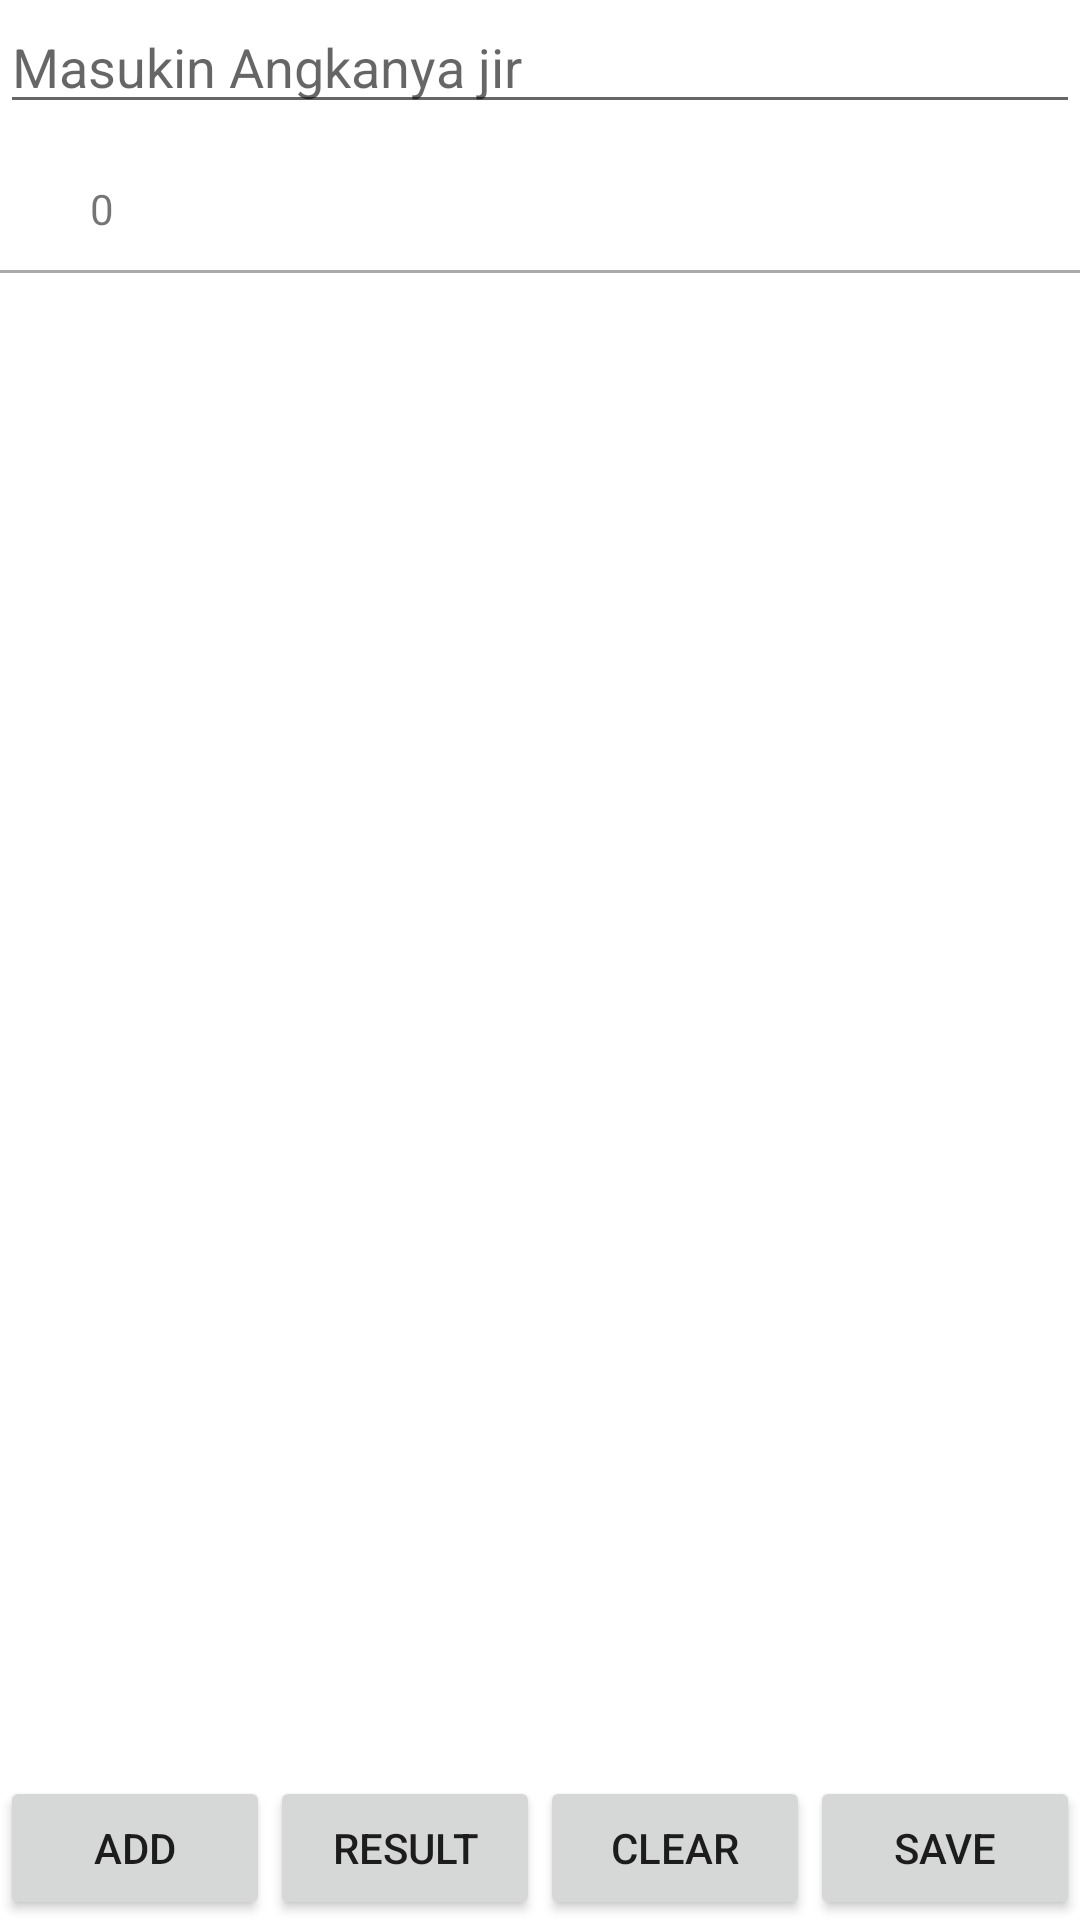

Reconstruct the res/layout file that produces this screen, plus the resources it refers to.
<!-- AndroidManifest.xml: application theme AppTheme -->
<!-- res/layout/activity_main.xml -->
<?xml version="1.0" encoding="utf-8"?>
<RelativeLayout  xmlns:android="http://schemas.android.com/apk/res/android"

    android:layout_width="match_parent"
    android:layout_height="wrap_content"
    android:background="@android:color/white">

    <EditText
        android:id="@+id/text_input"
        android:layout_width="match_parent"
        android:layout_height="wrap_content"
        android:inputType="text"
        android:hint="Masukin Angkanya jir"

        />

    <TextView
        android:layout_width="match_parent"
        android:layout_height="wrap_content"
        android:layout_marginTop="60dp"
        android:text="0"
        android:layout_marginLeft="30dp"

        />

    <ListView
        android:layout_width="wrap_content"
        android:layout_height="wrap_content">

    </ListView>
    <View
        android:layout_width="wrap_content"
        android:layout_height="1dp"
        android:background="@android:color/darker_gray"
        android:layout_marginTop="90dp"/>

    <TextView xmlns:android="http://schemas.android.com/apk/res/android"
        android:id="@+id/label"
        android:layout_width="fill_parent"
        android:layout_height="fill_parent"
        android:padding="10dip"
        android:textSize="18dip"
        android:textStyle="bold" >
    </TextView>
    <LinearLayout
        android:layout_width="match_parent"
        android:layout_height="wrap_content"
        android:weightSum="4"
        android:orientation="horizontal"
        android:layout_alignParentBottom="true">
        <Button
            android:layout_width="match_parent"
            android:layout_height="wrap_content"
            android:text="Add"
            android:id="@+id/btn_Add"
            android:layout_alignParentBottom="true"
            android:layout_weight="1"/>
        <Button
            android:layout_width="match_parent"
            android:layout_height="wrap_content"
            android:text="Result"
            android:id="@+id/btn_Res"
            android:layout_alignParentBottom="true"
            android:layout_weight="1"/>
        <Button
            android:layout_width="match_parent"
            android:layout_height="wrap_content"
            android:text="Clear"
            android:id="@+id/btn_Clear"
            android:layout_alignParentBottom="true"
            android:layout_weight="1"/>
        <Button
            android:layout_width="match_parent"
            android:layout_height="wrap_content"
            android:text="Save"
            android:id="@+id/btn_Save"
            android:layout_alignParentBottom="true"
            android:layout_weight="1"/>
    </LinearLayout>
</RelativeLayout>
<!-- resources referenced by this layout -->
<resources>
  <style name="AppTheme" parent="Theme.MaterialComponents.Light.DarkActionBar">
          
          <item name="colorPrimary">@color/colorPrimary</item>
          <item name="colorPrimaryDark">@color/colorPrimaryDark</item>
          <item name="colorAccent">@color/colorAccent</item>
          <item name="windowActionBar">false</item>
          <item name="windowNoTitle">true</item>
      </style>
  <color name="colorPrimary">#008577</color>
  <color name="colorPrimaryDark">#00574B</color>
  <color name="colorAccent">#D81B60</color>
</resources>
